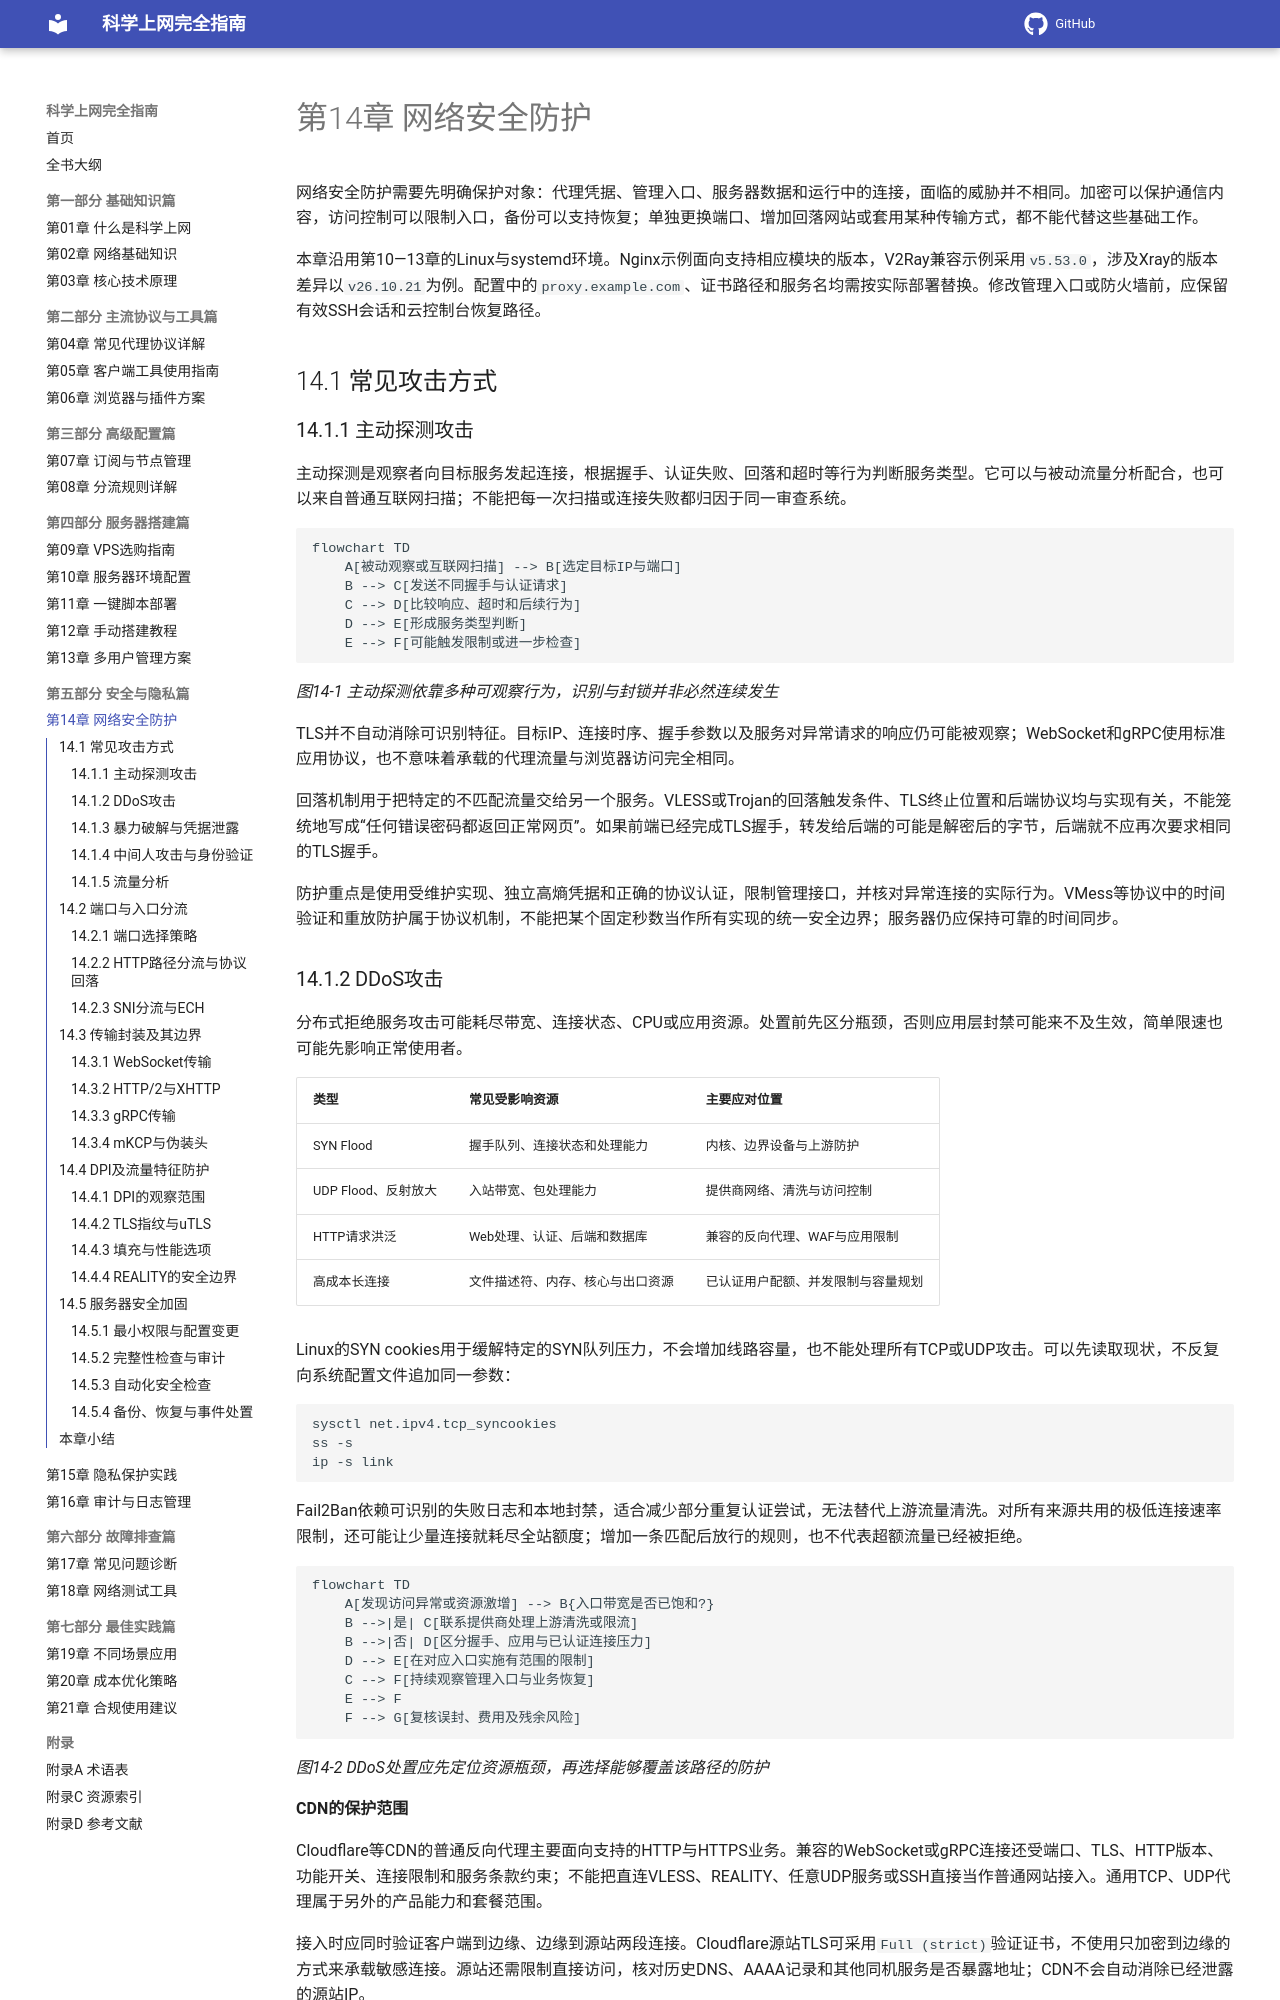

repository: ihmily/network-proxy-guide · page: 第五部分-安全与隐私篇/第14章-网络安全防护/index.html · generator: mkdocs

# 第14章 网络安全防护

网络安全防护需要先明确保护对象：代理凭据、管理入口、服务器数据和运行中的连接，面临的威胁并不相同。加密可以保护通信内容，访问控制可以限制入口，备份可以支持恢复；单独更换端口、增加回落网站或套用某种传输方式，都不能代替这些基础工作。

本章沿用第10—13章的Linux与systemd环境。Nginx示例面向支持相应模块的版本，V2Ray兼容示例采用`v5.53.0`，涉及Xray的版本差异以`v26.10.21`为例。配置中的`proxy.example.com`、证书路径和服务名均需按实际部署替换。修改管理入口或防火墙前，应保留有效SSH会话和云控制台恢复路径。

## 14.1 常见攻击方式

### 14.1.1 主动探测攻击

主动探测是观察者向目标服务发起连接，根据握手、认证失败、回落和超时等行为判断服务类型。它可以与被动流量分析配合，也可以来自普通互联网扫描；不能把每一次扫描或连接失败都归因于同一审查系统。

```mermaid
flowchart TD
    A[被动观察或互联网扫描] --> B[选定目标IP与端口]
    B --> C[发送不同握手与认证请求]
    C --> D[比较响应、超时和后续行为]
    D --> E[形成服务类型判断]
    E --> F[可能触发限制或进一步检查]
```

*图14-1 主动探测依靠多种可观察行为，识别与封锁并非必然连续发生*

TLS并不自动消除可识别特征。目标IP、连接时序、握手参数以及服务对异常请求的响应仍可能被观察；WebSocket和gRPC使用标准应用协议，也不意味着承载的代理流量与浏览器访问完全相同。

回落机制用于把特定的不匹配流量交给另一个服务。VLESS或Trojan的回落触发条件、TLS终止位置和后端协议均与实现有关，不能笼统地写成“任何错误密码都返回正常网页”。如果前端已经完成TLS握手，转发给后端的可能是解密后的字节，后端就不应再次要求相同的TLS握手。

防护重点是使用受维护实现、独立高熵凭据和正确的协议认证，限制管理接口，并核对异常连接的实际行为。VMess等协议中的时间验证和重放防护属于协议机制，不能把某个固定秒数当作所有实现的统一安全边界；服务器仍应保持可靠的时间同步。

### 14.1.2 DDoS攻击

分布式拒绝服务攻击可能耗尽带宽、连接状态、CPU或应用资源。处置前先区分瓶颈，否则应用层封禁可能来不及生效，简单限速也可能先影响正常使用者。

| 类型 | 常见受影响资源 | 主要应对位置 |
|------|----------------|--------------|
| SYN Flood | 握手队列、连接状态和处理能力 | 内核、边界设备与上游防护 |
| UDP Flood、反射放大 | 入站带宽、包处理能力 | 提供商网络、清洗与访问控制 |
| HTTP请求洪泛 | Web处理、认证、后端和数据库 | 兼容的反向代理、WAF与应用限制 |
| 高成本长连接 | 文件描述符、内存、核心与出口资源 | 已认证用户配额、并发限制与容量规划 |

Linux的SYN cookies用于缓解特定的SYN队列压力，不会增加线路容量，也不能处理所有TCP或UDP攻击。可以先读取现状，不反复向系统配置文件追加同一参数：

```bash
sysctl net.ipv4.tcp_syncookies
ss -s
ip -s link
```

Fail2Ban依赖可识别的失败日志和本地封禁，适合减少部分重复认证尝试，无法替代上游流量清洗。对所有来源共用的极低连接速率限制，还可能让少量连接就耗尽全站额度；增加一条匹配后放行的规则，也不代表超额流量已经被拒绝。

```mermaid
flowchart TD
    A[发现访问异常或资源激增] --> B{入口带宽是否已饱和?}
    B -->|是| C[联系提供商处理上游清洗或限流]
    B -->|否| D[区分握手、应用与已认证连接压力]
    D --> E[在对应入口实施有范围的限制]
    C --> F[持续观察管理入口与业务恢复]
    E --> F
    F --> G[复核误封、费用及残余风险]
```

*图14-2 DDoS处置应先定位资源瓶颈，再选择能够覆盖该路径的防护*

**CDN的保护范围**

Cloudflare等CDN的普通反向代理主要面向支持的HTTP与HTTPS业务。兼容的WebSocket或gRPC连接还受端口、TLS、HTTP版本、功能开关、连接限制和服务条款约束；不能把直连VLESS、REALITY、任意UDP服务或SSH直接当作普通网站接入。通用TCP、UDP代理属于另外的产品能力和套餐范围。

接入时应同时验证客户端到边缘、边缘到源站两段连接。Cloudflare源站TLS可采用`Full (strict)`验证证书，不使用只加密到边缘的方式来承载敏感连接。源站还需限制直接访问，核对历史DNS、AAAA记录和其他同机服务是否暴露地址；CDN不会自动消除已经泄露的源站IP。

浏览器质询可能使代理客户端失败，不能把整站质询无条件套到代理入口。Cloudflare对WebSocket的WAF检查主要发生在初始升级请求阶段，连接建立后不会持续检查其所有消息。官方文档也说明，反向代理上的gRPC不能依赖Cloudflare Access完成认证，应另行验证访问控制方式。隐藏邮箱、地理位置请求头和强制HTTPS均不能充当DDoS防护开关。
